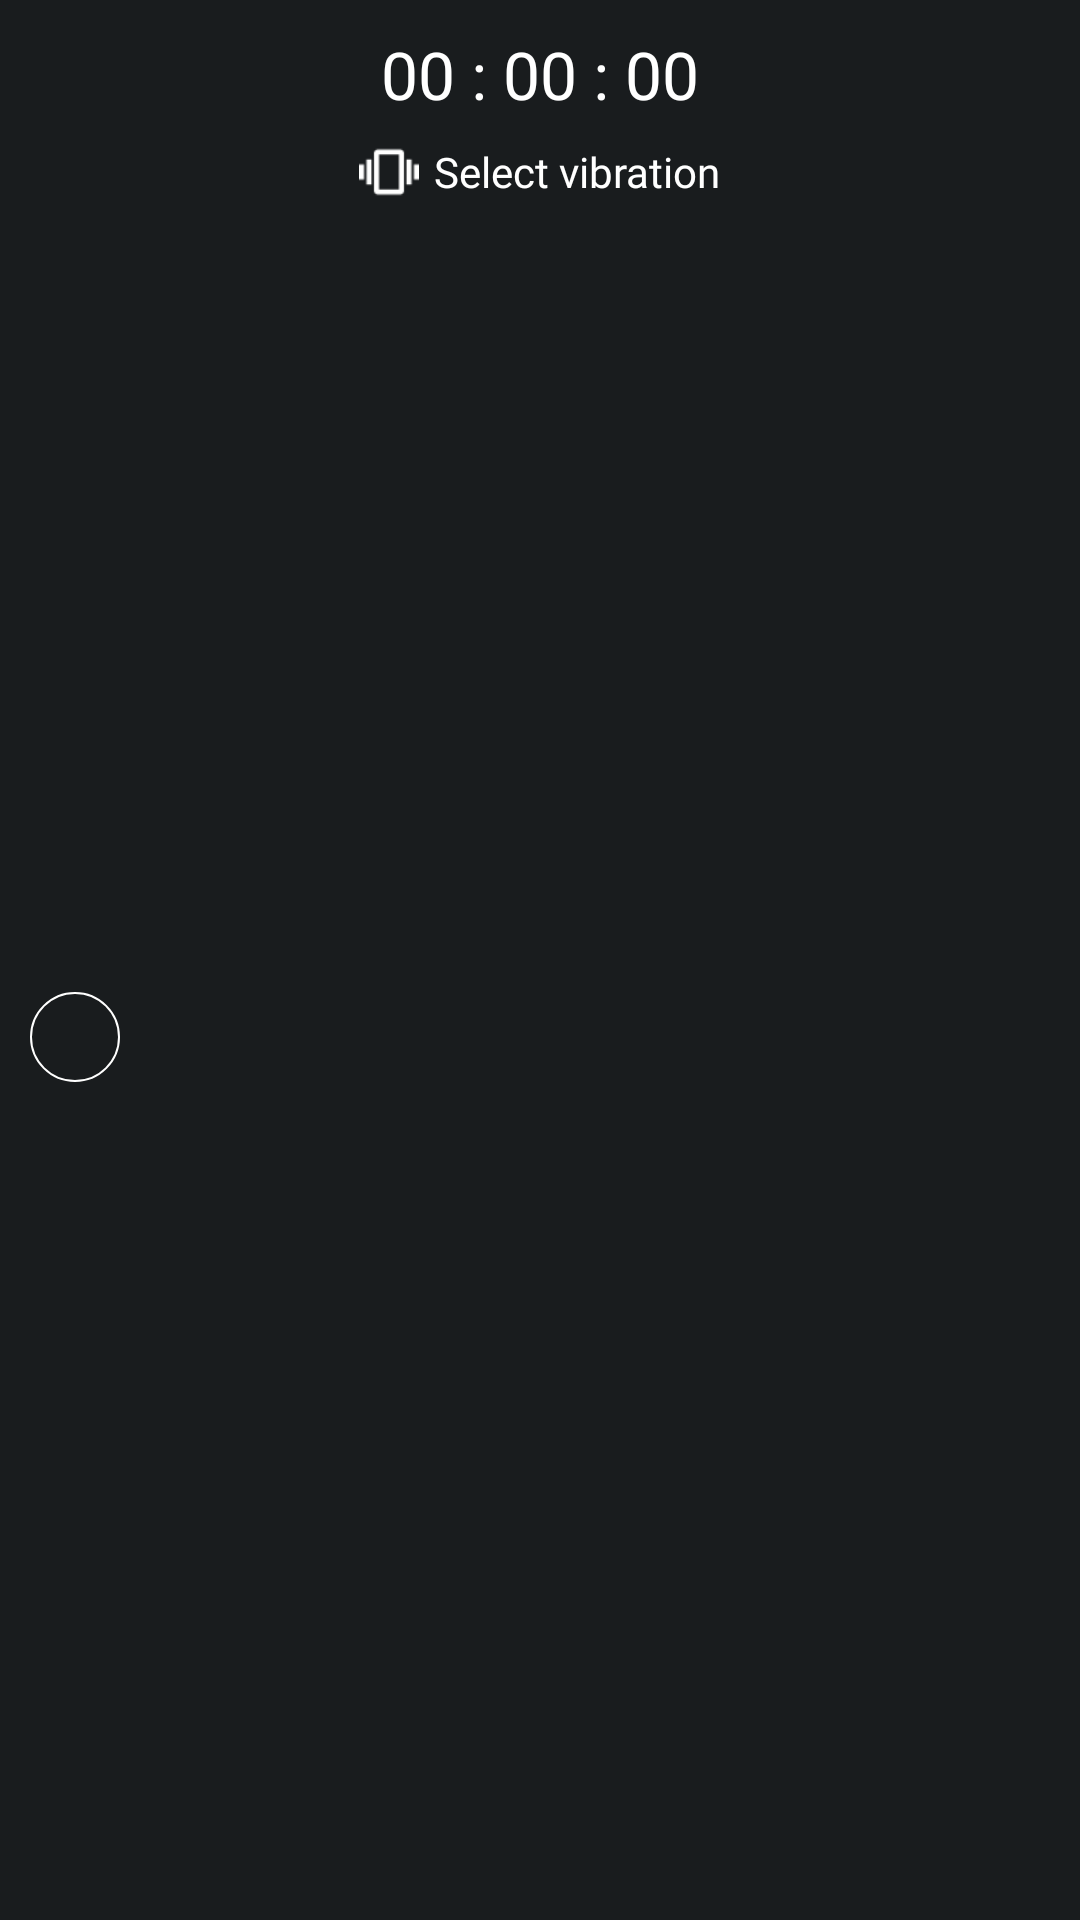

Write the Android layout XML for this screen, with the resource values it uses.
<!-- AndroidManifest.xml: application theme android:Theme.DeviceDefault -->
<!-- res/layout/fragment_set_buzz.xml -->
<?xml version="1.0" encoding="utf-8"?>
<LinearLayout
        xmlns:android="http://schemas.android.com/apk/res/android"
        xmlns:app="http://schemas.android.com/apk/res-auto"
        xmlns:tools="http://schemas.android.com/tools"
        android:orientation="vertical"
        android:layout_width="match_parent"
        android:layout_height="match_parent"
        tools:context=".fragments.SetBuzzFragment"
        android:gravity="center_horizontal"
        android:padding="0dp">
    <TextView
            android:layout_width="wrap_content"
            android:layout_height="wrap_content"
            android:text="@string/time00"
            android:id="@+id/tvTime"
            android:textColor="@color/white"
            android:textSize="22sp"
            android:fontFamily="@font/roboto_condensed_regular"
            android:layout_marginTop="10dp"/>
    <LinearLayout
            android:orientation="horizontal"
            android:layout_width="wrap_content"
            android:layout_height="wrap_content"
            android:gravity="center_vertical"
            android:fadeScrollbars="false"
            android:isScrollContainer="true"
            android:overScrollMode="always"
            android:scrollIndicators="none"
            android:scrollbarSize="0dp">
        <ImageView
                android:src="@drawable/ic_vibrate"
                android:layout_width="20dp"
                android:layout_height="wrap_content"
                android:id="@+id/imageView2"
                android:layout_marginEnd="5dp"/>
        <TextView
                android:layout_width="wrap_content"
                android:layout_height="wrap_content"
                android:text="@string/select_vibration"
                android:textColor="@color/white"
                android:fontFamily="@font/roboto_condensed_regular"/>
    </LinearLayout>

    <androidx.constraintlayout.widget.ConstraintLayout
            android:layout_width="match_parent"
            android:layout_height="match_parent"
            android:layout_gravity="center_vertical"
            android:id="@+id/layout">

        <ImageView
                android:layout_width="30dp"
                android:layout_height="30dp"
                android:background="@drawable/border_circle_drawable"
                app:layout_constraintStart_toStartOf="parent"
                app:layout_constraintLeft_toLeftOf="parent"
                app:layout_constraintBottom_toBottomOf="parent"
                app:layout_constraintTop_toTopOf="parent"
                android:layout_marginStart="10dp"
                android:id="@+id/circle"
                android:layout_marginBottom="24dp"/>

        <androidx.recyclerview.widget.RecyclerView
                android:id="@+id/buzz_picker"
                android:layout_width="0dp"
                android:layout_height="match_parent"
                app:layout_constraintLeft_toLeftOf="parent"
                app:layout_constraintTop_toTopOf="parent"
                android:fadingEdgeLength="10dp"
                android:clipToPadding="false"
                android:overScrollMode="never"
                android:layout_marginLeft="20dp"
                app:layout_constraintBottom_toBottomOf="parent"
        />

    </androidx.constraintlayout.widget.ConstraintLayout>
</LinearLayout>
<!-- resources referenced by this layout -->
<resources>
  <!-- drawable border_circle_drawable (drawable) -->
  <shape xmlns:android="http://schemas.android.com/apk/res/android"
         android:shape="oval">
    
    <stroke android:width="2px" android:color="#ffffffff"/>
    <size android:width="30dp" android:height="30dp"/>
  </shape>
  <!-- drawable ic_vibrate: png bitmap (drawable, 514 bytes) -->
  <string name="select_vibration">Select vibration</string>
  <string name="time00">00 : 00 : 00</string>
  <!-- not gathered from this repository: default colours our renderer supplied (Android Studio template values) -->
  <color name="white">#FFFFFFFF</color>
</resources>
